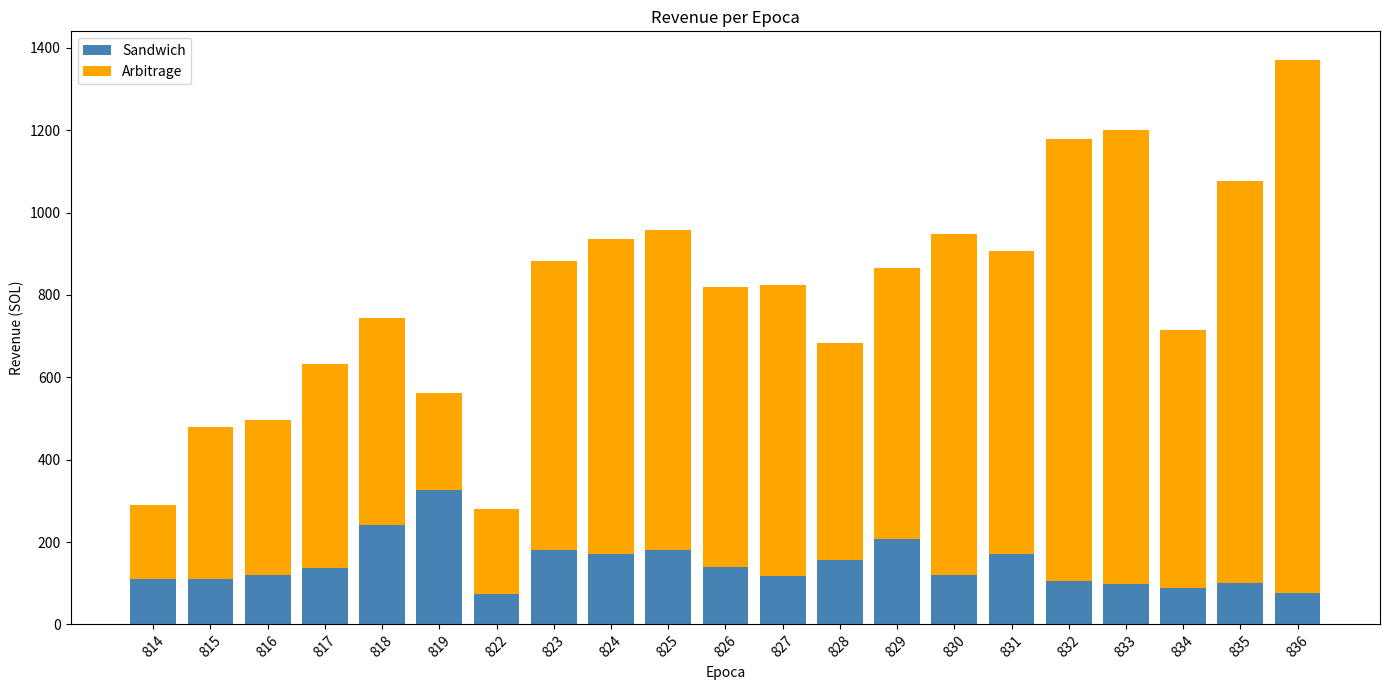

The script that saved this image:
import pandas as pd
import matplotlib.pyplot as plt

def plot_compare_sandwich_arbitrage(df_sandwich, df_arbitrage):
    # Merge sulle epoche comuni
    df_merged = df_sandwich.join(df_arbitrage, lsuffix="_sandwich", rsuffix="_arbitrage", how="inner")
    
    # Calcolo totale per epoca
    df_merged["sum_total_SOL"] = df_merged["sum_revenue_SOL_sandwich"] + df_merged["sum_revenue_SOL_arbitrage"]
    df_merged["sum_total_USD"] = df_merged["sum_revenue_USD_sandwich"] + df_merged["sum_revenue_USD_arbitrage"]

    # Plot stacked bar
    plt.figure(figsize=(14, 7))
    plt.bar(df_merged.index.astype(str), df_merged["sum_revenue_SOL_sandwich"], label="Sandwich", color="steelblue")
    plt.bar(df_merged.index.astype(str), df_merged["sum_revenue_SOL_arbitrage"],
            bottom=df_merged["sum_revenue_SOL_sandwich"], label="Arbitrage", color="orange")

    plt.title("Revenue per Epoca")
    plt.xlabel("Epoca")
    plt.ylabel("Revenue (SOL)")
    plt.xticks(rotation=45)
    plt.legend()
    plt.tight_layout()
    plt.show()

    # Stampa tabella con i valori
    print("\n🔹 REVENUE PER EPOCA (Sandwich + Arbitrage):")
    print(df_merged[[
        "sum_revenue_SOL_sandwich", "sum_revenue_SOL_arbitrage", "sum_total_SOL",
        "sum_revenue_USD_sandwich", "sum_revenue_USD_arbitrage", "sum_total_USD"
    ]])

    # Stampa totale complessivo
    total_sol = df_merged["sum_total_SOL"].sum()
    total_usd = df_merged["sum_total_USD"].sum()
    print("\n🎯 SOMMA TOTALE SU TUTTE LE EPOCHE COMUNI:")
    print(f"→ {total_sol:.6f} SOL")
    print(f"→ ≈ {total_usd:.2f} USD")

# ================================
# ESEMPIO USO (con i tuoi dati)
# ================================

# DataFrame dei sandwich
df_sum_rev_sandwich = pd.DataFrame({
    808: [198.040735, 34742.733835],
    809: [98.619650, 17301.068216],
    810: [119.664515, 20993.016486],
    811: [93.704762, 16438.838181],
    812: [61.914574, 10861.813754],
    813: [104.105854, 18263.525353],
    814: [111.145070, 19498.430959],
    815: [109.794980, 19261.581575],
    816: [120.595934, 21156.417291],
    817: [137.938198, 24198.810030],
    818: [242.238376, 42496.425989],
    819: [325.565728, 57114.731841],
    820: [224.935191, 39460.889093],
    821: [185.716585, 32580.680424],
    822: [72.667021, 12748.139867],
    823: [180.548646, 31674.057218],
    824: [169.799755, 29788.355029],
    825: [181.230409, 31793.660443],
    826: [138.511499, 24299.385429],
    827: [117.270446, 20573.019440],
    828: [155.399728, 27262.125730],
    829: [207.665831, 36431.286333],
    830: [119.993599, 21050.748333],
    831: [171.185343, 30031.431729],
    832: [105.340848, 18480.183124],
    833: [97.960039, 17185.351101],
    834: [87.398939, 15332.593440],
    835: [100.198978, 17578.133270],
    836: [76.909309, 13492.373886],
    837: [120.818537, 21195.469066],
    838: [129.403084, 22701.475535],
    839: [129.837322, 22777.654908],
    840: [107.457846, 18851.572910],
    841: [76.354756, 13395.087411]
}, index=["sum_revenue_SOL", "sum_revenue_USD"]).T

# DataFrame degli arbitraggi
df_sum_rev_arbitrage = pd.DataFrame({
    814: [178.441274, 30483.235670],
    815: [369.452237, 63113.759257],
    816: [376.349563, 64292.033808],
    817: [495.412898, 84631.698500],
    818: [501.328648, 85642.289823],
    819: [236.711205, 40437.524814],
    822: [207.177308, 35392.230516],
    823: [701.536022, 119843.842184],
    824: [767.370590, 131090.403092],
    825: [777.053757, 132744.584632],
    826: [679.717266, 116116.530247],
    827: [705.868647, 120583.987201],
    828: [528.144286, 90223.222233],
    829: [658.411150, 112476.792909],
    830: [827.158397, 141303.991919],
    831: [736.170128, 125760.408299],
    832: [1074.197665, 183505.866148],
    833: [1103.017711, 188429.212886],
    834: [628.716493, 107404.035945],
    835: [976.197372, 166764.414142],
    836: [1294.878913, 221204.983290]
}, index=["sum_revenue_SOL", "sum_revenue_USD"]).T

# Eseguo la funzione
plot_compare_sandwich_arbitrage(df_sum_rev_sandwich, df_sum_rev_arbitrage)
